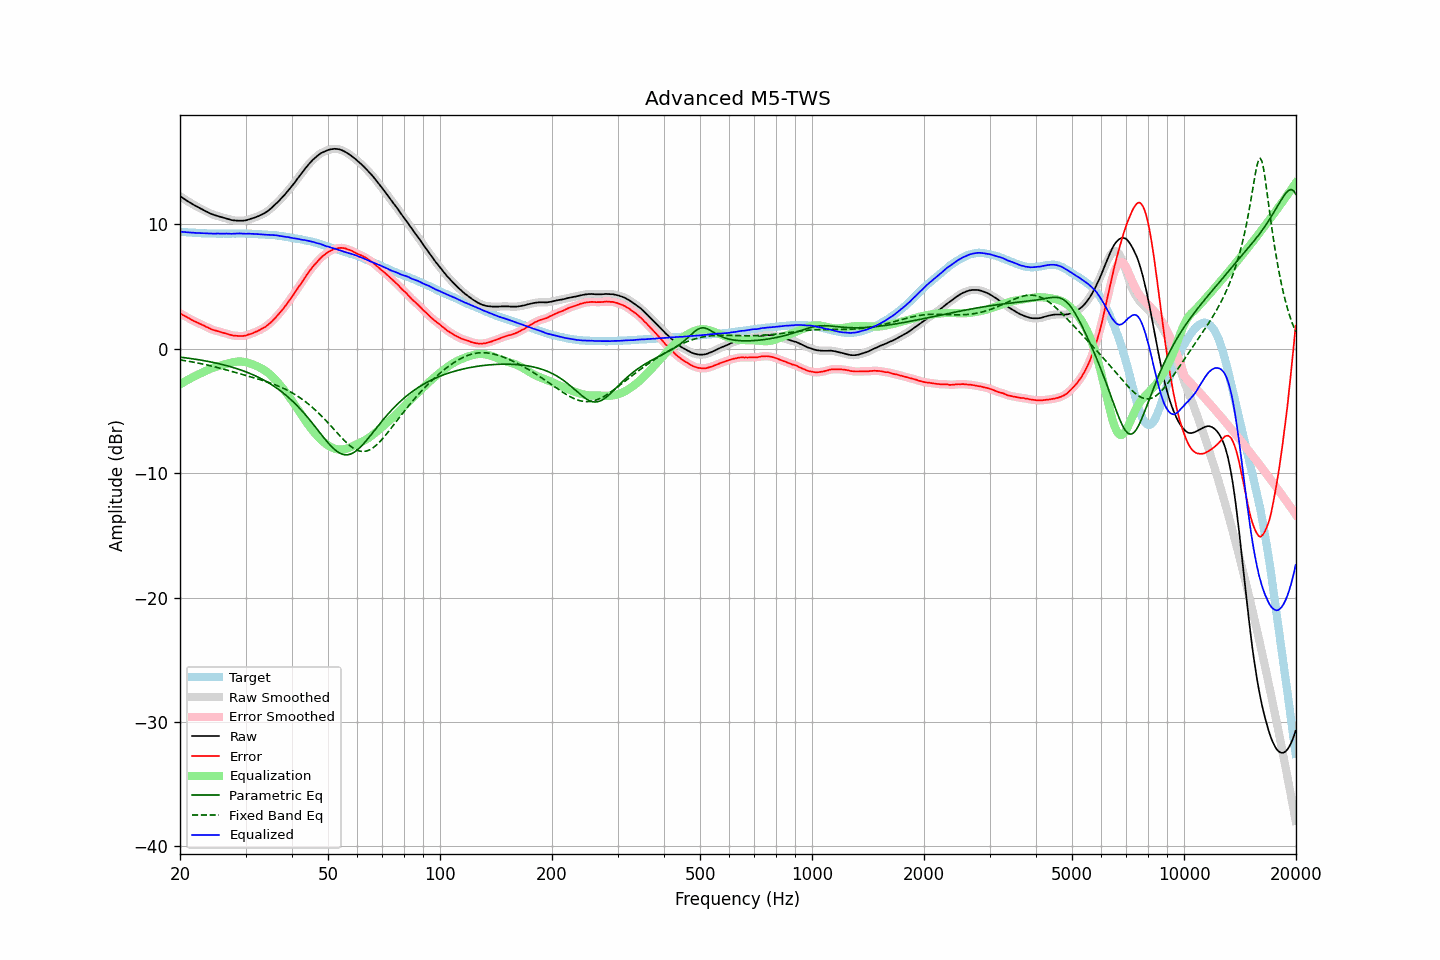

Data behind this chart, as committed beside it:
frequency, raw, error, smoothed, error_smoothed, equalization, parametric_eq, fixed_band_eq, equalized_raw, equalized_smoothed, target
20.00, 12.28, 2.86, 12.28, 2.86, -2.86, -0.67, -0.89, 9.41, 9.41, 9.41
20.20, 12.19, 2.78, 12.19, 2.78, -2.78, -0.69, -0.91, 9.40, 9.40, 9.40
20.40, 12.10, 2.70, 12.10, 2.71, -2.71, -0.70, -0.93, 9.39, 9.39, 9.39
20.61, 12.02, 2.63, 12.01, 2.63, -2.63, -0.72, -0.96, 9.39, 9.38, 9.38
20.81, 11.93, 2.56, 11.93, 2.56, -2.56, -0.74, -0.98, 9.37, 9.37, 9.36
21.02, 11.85, 2.49, 11.85, 2.49, -2.49, -0.75, -1.00, 9.36, 9.36, 9.35
21.23, 11.77, 2.42, 11.77, 2.42, -2.42, -0.77, -1.02, 9.35, 9.35, 9.34
21.44, 11.69, 2.33, 11.69, 2.34, -2.35, -0.79, -1.05, 9.34, 9.34, 9.35
21.66, 11.62, 2.28, 11.61, 2.27, -2.28, -0.81, -1.07, 9.34, 9.33, 9.33
21.87, 11.54, 2.20, 11.54, 2.21, -2.22, -0.83, -1.09, 9.32, 9.32, 9.33
22.09, 11.47, 2.15, 11.47, 2.15, -2.15, -0.85, -1.12, 9.31, 9.32, 9.31
22.31, 11.40, 2.09, 11.40, 2.09, -2.09, -0.87, -1.14, 9.31, 9.31, 9.30
22.54, 11.33, 2.03, 11.33, 2.03, -2.03, -0.89, -1.17, 9.30, 9.30, 9.29
22.76, 11.26, 1.96, 11.26, 1.97, -1.97, -0.91, -1.20, 9.29, 9.29, 9.29
22.99, 11.20, 1.91, 11.19, 1.91, -1.90, -0.93, -1.22, 9.29, 9.29, 9.28
23.22, 11.13, 1.85, 11.13, 1.85, -1.84, -0.96, -1.25, 9.29, 9.29, 9.27
23.45, 11.06, 1.77, 11.06, 1.79, -1.78, -0.98, -1.28, 9.28, 9.28, 9.28
23.69, 11.00, 1.72, 10.99, 1.72, -1.72, -1.01, -1.31, 9.28, 9.27, 9.27
23.92, 10.93, 1.66, 10.93, 1.66, -1.66, -1.03, -1.34, 9.27, 9.27, 9.26
24.16, 10.87, 1.59, 10.87, 1.60, -1.61, -1.06, -1.37, 9.26, 9.26, 9.27
24.40, 10.82, 1.54, 10.82, 1.54, -1.56, -1.08, -1.40, 9.26, 9.26, 9.27
24.65, 10.77, 1.50, 10.77, 1.50, -1.51, -1.11, -1.43, 9.26, 9.26, 9.26
24.89, 10.73, 1.46, 10.73, 1.47, -1.47, -1.14, -1.47, 9.26, 9.26, 9.26
25.14, 10.69, 1.43, 10.69, 1.43, -1.43, -1.17, -1.50, 9.26, 9.26, 9.25
25.39, 10.66, 1.40, 10.65, 1.40, -1.39, -1.20, -1.53, 9.27, 9.26, 9.25
25.65, 10.61, 1.35, 10.61, 1.36, -1.35, -1.23, -1.56, 9.25, 9.26, 9.25
25.91, 10.57, 1.31, 10.57, 1.32, -1.32, -1.26, -1.60, 9.25, 9.26, 9.25
26.16, 10.54, 1.27, 10.54, 1.28, -1.28, -1.29, -1.63, 9.26, 9.26, 9.26
26.43, 10.51, 1.25, 10.50, 1.25, -1.24, -1.32, -1.67, 9.27, 9.26, 9.25
26.69, 10.47, 1.21, 10.47, 1.21, -1.20, -1.36, -1.70, 9.26, 9.26, 9.25
26.96, 10.43, 1.17, 10.43, 1.17, -1.17, -1.39, -1.74, 9.26, 9.26, 9.25
27.23, 10.39, 1.13, 10.39, 1.13, -1.14, -1.43, -1.78, 9.25, 9.25, 9.25
27.50, 10.35, 1.09, 10.35, 1.10, -1.11, -1.47, -1.81, 9.24, 9.25, 9.25
27.77, 10.33, 1.06, 10.33, 1.07, -1.08, -1.50, -1.85, 9.25, 9.25, 9.26
28.05, 10.32, 1.06, 10.31, 1.05, -1.06, -1.54, -1.89, 9.26, 9.26, 9.25
28.33, 10.31, 1.04, 10.31, 1.04, -1.04, -1.58, -1.92, 9.27, 9.27, 9.26
28.62, 10.30, 1.03, 10.30, 1.03, -1.03, -1.63, -1.96, 9.27, 9.27, 9.26
28.90, 10.30, 1.02, 10.30, 1.03, -1.02, -1.67, -2.00, 9.28, 9.27, 9.27
29.19, 10.30, 1.02, 10.30, 1.03, -1.03, -1.71, -2.03, 9.27, 9.27, 9.27
29.48, 10.30, 1.03, 10.30, 1.03, -1.04, -1.76, -2.07, 9.26, 9.26, 9.26
29.78, 10.31, 1.04, 10.31, 1.05, -1.06, -1.81, -2.11, 9.25, 9.25, 9.26
30.08, 10.33, 1.06, 10.33, 1.08, -1.08, -1.86, -2.15, 9.25, 9.25, 9.26
30.38, 10.37, 1.12, 10.36, 1.11, -1.11, -1.91, -2.18, 9.26, 9.25, 9.24
30.68, 10.41, 1.16, 10.40, 1.16, -1.15, -1.96, -2.22, 9.26, 9.25, 9.24
30.99, 10.44, 1.19, 10.44, 1.20, -1.19, -2.01, -2.26, 9.24, 9.25, 9.24
31.30, 10.49, 1.24, 10.48, 1.24, -1.24, -2.07, -2.30, 9.24, 9.24, 9.24
31.61, 10.53, 1.29, 10.53, 1.30, -1.30, -2.13, -2.34, 9.23, 9.23, 9.23
31.93, 10.58, 1.36, 10.58, 1.35, -1.35, -2.18, -2.37, 9.23, 9.23, 9.21
32.24, 10.63, 1.40, 10.63, 1.41, -1.41, -2.25, -2.41, 9.22, 9.22, 9.22
32.57, 10.68, 1.47, 10.68, 1.47, -1.47, -2.31, -2.45, 9.21, 9.21, 9.20
32.89, 10.74, 1.53, 10.74, 1.53, -1.53, -2.37, -2.49, 9.21, 9.21, 9.20
33.22, 10.80, 1.60, 10.80, 1.60, -1.60, -2.44, -2.53, 9.20, 9.20, 9.19
33.55, 10.87, 1.67, 10.87, 1.67, -1.68, -2.51, -2.57, 9.19, 9.19, 9.19
33.89, 10.94, 1.75, 10.94, 1.76, -1.76, -2.58, -2.61, 9.17, 9.18, 9.18
34.23, 11.02, 1.85, 11.02, 1.85, -1.86, -2.65, -2.66, 9.16, 9.17, 9.16
34.57, 11.12, 1.95, 11.12, 1.95, -1.96, -2.73, -2.70, 9.16, 9.16, 9.16
34.92, 11.22, 2.07, 11.22, 2.07, -2.07, -2.81, -2.75, 9.15, 9.15, 9.14
35.27, 11.34, 2.17, 11.33, 2.18, -2.18, -2.89, -2.79, 9.15, 9.15, 9.16
35.62, 11.45, 2.31, 11.45, 2.31, -2.31, -2.97, -2.84, 9.14, 9.14, 9.13
35.97, 11.57, 2.44, 11.57, 2.44, -2.44, -3.06, -2.89, 9.13, 9.13, 9.13
... 635 more rows
